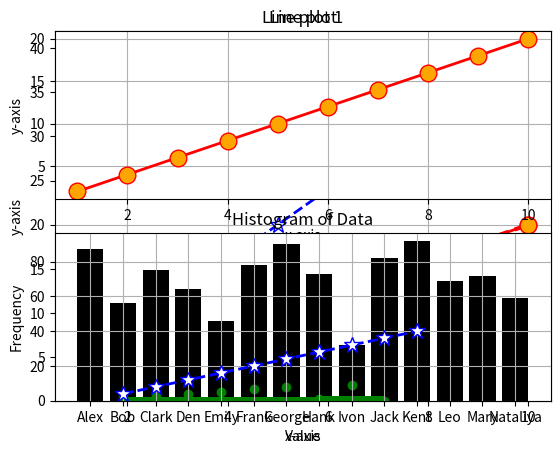

This chart was generated by the following Python code:
import numpy as np
from matplotlib import pyplot as plt 

#Line Plot
print()
print("Line Plot")
x = np.arange(1,11)
print(x)
y=2*x
print(y)
plt.plot(x,y,color="red",linestyle="dashed",marker="o",linewidth=3,markerfacecolor="blue",markersize=12)
plt.title('Line plot')
plt.xlabel("x-axis")
plt.ylabel("y-axis")
plt.show()

#Line Plot grid 2X
print()
print("Line Plot grid 2X")
x = np.arange(1,11)
print(x)
y1=2*x
print(y1)
y2=4*x
print(y2)
plt.plot(x,y1,color="red",marker="o",linewidth=2,markerfacecolor="orange",markersize=12)
plt.plot(x,y2,color="blue",linestyle="dashed",marker="*",linewidth=2,markerfacecolor="white",markersize=12)
plt.grid(True)
plt.title('Line plot')
plt.xlabel("x-axis")
plt.ylabel("y-axis")
plt.show()


#Line Plot grid 2 subplots
print()
print("Line Plot grid subplots")
x = np.arange(1,11)
print(x)
y1=2*x
print(y1)
y2=4*x
print(y2)
plt.subplot(2,1,1)
plt.plot(x,y1,color="red",marker="o",linewidth=2,markerfacecolor="orange",markersize=12)
plt.grid(True) 
plt.title('Line plot 1')
plt.xlabel("x-axis")
plt.ylabel("y-axis")

plt.subplot(2,1,2)
plt.plot(x,y2,color="blue",linestyle="dashed",marker="*",linewidth=2,markerfacecolor="white",markersize=12)
plt.grid(True)
plt.title('Line plot 2')
plt.xlabel("x-axis")
plt.ylabel("y-axis")
plt.show()

# Bar graph
print()
print("Bar graph")
Student= {"Alex":87,"Bob":56,"Clark":75,"Den":64,"Emily":46,"Frank":78,"George":90,"Hank":73,"Ivon":32,"Jack":82,"Kent":92,"Leo":69,"Mary":72,"Nataliya":59}
name = list(Student.keys())
print(name)
marks = list(Student.values())
print(marks)
plt.bar(name,marks,color="Black")
plt.xlabel("x-axis")
plt.ylabel("y-axis")
plt.show()

# Scatter Plot
print()
print("Scatter graph")
x=[1,2,3,4,5,6,7,8,9]
print(x)
y=[2,3,4,5,7,8,1,9,0]
print(y)
plt.scatter(x,y,color='g')
plt.show()


# Histogram Plot
print()
print("Histogram graph")
data = [1, 2, 3, 4, 5, 6, 7, 8, 9]
print(data)
plt.hist(data, color='g', bins=4)
plt.title("Histogram of Data")
plt.xlabel("Value")
plt.ylabel("Frequency")
plt.show()
